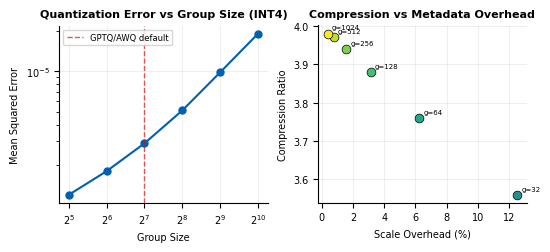
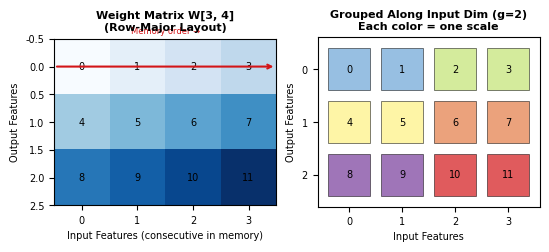
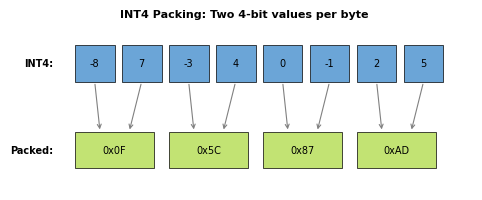

Python code for these plots, in order:
"""
Manning-compliant visualization functions for Group Quantization Analysis
Chapter 3: Granularity Choices (Section 3.5)

Replace the visualization functions in group_quantization_analysis.py with these.
"""

import matplotlib.pyplot as plt
import numpy as np
from typing import List, Dict

# =============================================================================
# MANNING STYLE SETUP
# =============================================================================

MANNING_PALETTE = {
    'blue_l2': '#6BA5D7',
    'blue_l3': '#0060B1',
    'green_l2': '#C2E373',
    'green_l3': '#80C21D',
    'orange_l3': '#E37B45',
    'red_l3': '#D31518',
    'purple_l3': '#773B9A',
    'yellow_l2': '#FEF180',
    'black_l2': '#808080',
    'black_l3': '#4D4D4D',
}

def setup_manning_style():
    plt.rcParams.update({
        'font.family': 'sans-serif',
        'font.sans-serif': ['Arial', 'DejaVu Sans'],
        'font.size': 7,
        'axes.titlesize': 8,
        'axes.labelsize': 7,
        'xtick.labelsize': 7,
        'ytick.labelsize': 7,
        'legend.fontsize': 6,
        'figure.dpi': 300,
        'savefig.dpi': 300,
    })

setup_manning_style()


def save_manning_formats(fig, base_path: str):
    """Save in all Manning-required formats."""
    base = base_path.rsplit('.', 1)[0]  # Remove extension if present
    fig.savefig(f'{base}.svg', format='svg', bbox_inches='tight')
    fig.savefig(f'{base}.png', format='png', dpi=300, bbox_inches='tight')
    fig.savefig(f'{base}.pdf', format='pdf', bbox_inches='tight')
    print(f"Saved: {base}.svg, .png, .pdf")


# =============================================================================
# FIGURE 1: Granularity Trade-off
# =============================================================================

def plot_granularity_tradeoff(results: List[Dict], output_path: str = 'CH03_F05_GranularityTradeoff'):
    """
    Create the main granularity trade-off figure.
    Manning compliant: 5.5" x 2.5"
    """
    fig, axes = plt.subplots(1, 2, figsize=(5.5, 2.5))
    
    group_sizes = [r['group_size'] for r in results]
    mses = [r['mse'] for r in results]
    overheads = [r['scale_overhead_pct'] for r in results]
    compressions = [r['compression_ratio'] for r in results]
    
    # Left: MSE vs Group Size
    ax1 = axes[0]
    ax1.semilogy(group_sizes, mses, color=MANNING_PALETTE['blue_l3'], 
                 marker='o', linewidth=1.5, markersize=5)
    ax1.set_xlabel('Group Size')
    ax1.set_ylabel('Mean Squared Error')
    ax1.set_title('Quantization Error vs Group Size (INT4)', fontweight='bold')
    ax1.set_xscale('log', base=2)
    ax1.grid(True, alpha=0.3, linewidth=0.5)
    ax1.axvline(x=128, color=MANNING_PALETTE['red_l3'], linestyle='--', 
                alpha=0.7, linewidth=1, label='GPTQ/AWQ default')
    ax1.legend(loc='upper left')
    ax1.spines['top'].set_visible(False)
    ax1.spines['right'].set_visible(False)
    
    # Right: Compression vs Overhead
    ax2 = axes[1]
    
    # Color gradient based on group size
    norm_sizes = np.log2(group_sizes) / np.log2(max(group_sizes))
    colors = [plt.cm.viridis(n) for n in norm_sizes]
    
    for i, r in enumerate(results):
        ax2.scatter(r['scale_overhead_pct'], r['compression_ratio'], 
                   c=[colors[i]], s=40, zorder=3, edgecolors='black', linewidth=0.5)
        ax2.annotate(f'g={r["group_size"]}', 
                    (r['scale_overhead_pct'], r['compression_ratio']),
                    textcoords="offset points", xytext=(3, 3), fontsize=5)
    
    ax2.set_xlabel('Scale Overhead (%)')
    ax2.set_ylabel('Compression Ratio')
    ax2.set_title('Compression vs Metadata Overhead', fontweight='bold')
    ax2.grid(True, alpha=0.3, linewidth=0.5)
    ax2.spines['top'].set_visible(False)
    ax2.spines['right'].set_visible(False)
    
    plt.tight_layout()
    save_manning_formats(fig, output_path)
    plt.close()


# =============================================================================
# FIGURE 2: Memory Layout Visualization
# =============================================================================

def plot_memory_layout_visualization(output_path: str = 'CH03_F06_MemoryLayout'):
    """
    Visualize how group quantization aligns with memory layout.
    Manning compliant: 5.5" x 2.5"
    """
    fig, axes = plt.subplots(1, 2, figsize=(5.5, 2.5))
    
    # Left: Row-major memory layout
    ax1 = axes[0]
    W = np.arange(12).reshape(3, 4)
    
    im1 = ax1.imshow(W, cmap='Blues', aspect='equal')
    ax1.set_title('Weight Matrix W[3, 4]\n(Row-Major Layout)', fontweight='bold')
    ax1.set_xlabel('Input Features (consecutive in memory)')
    ax1.set_ylabel('Output Features')
    
    for i in range(3):
        for j in range(4):
            ax1.text(j, i, f'{W[i,j]}', ha='center', va='center', fontsize=7)
    
    ax1.annotate('', xy=(3.5, 0), xytext=(-0.5, 0),
                arrowprops=dict(arrowstyle='->', color=MANNING_PALETTE['red_l3'], lw=1.5))
    ax1.text(1.5, -0.6, 'Memory order →', ha='center', 
             color=MANNING_PALETTE['red_l3'], fontsize=6)
    
    # Right: Grouped along input dimension
    ax2 = axes[1]
    group_size = 2
    
    # Use Manning-compatible colors
    group_colors = [
        MANNING_PALETTE['blue_l2'], MANNING_PALETTE['green_l2'],
        MANNING_PALETTE['yellow_l2'], MANNING_PALETTE['orange_l3'],
        MANNING_PALETTE['purple_l3'], MANNING_PALETTE['red_l3'],
    ]
    
    for i in range(3):
        for g in range(2):
            for j in range(2):
                col = g * 2 + j
                rect = plt.Rectangle((col - 0.4, i - 0.4), 0.8, 0.8, 
                                     facecolor=group_colors[i * 2 + g], 
                                     alpha=0.7, edgecolor='black', linewidth=0.5)
                ax2.add_patch(rect)
                ax2.text(col, i, f'{W[i, col]}', ha='center', va='center', fontsize=7)
    
    ax2.set_xlim(-0.6, 3.6)
    ax2.set_ylim(-0.6, 2.6)
    ax2.invert_yaxis()
    ax2.set_title('Grouped Along Input Dim (g=2)\nEach color = one scale', fontweight='bold')
    ax2.set_xlabel('Input Features')
    ax2.set_ylabel('Output Features')
    ax2.set_xticks(range(4))
    ax2.set_yticks(range(3))
    ax2.set_aspect('equal')
    
    plt.tight_layout()
    save_manning_formats(fig, output_path)
    plt.close()


# =============================================================================
# FIGURE 3: INT4 Packing Diagram
# =============================================================================

def plot_packing_diagram(output_path: str = 'CH03_F07_INT4Packing'):
    """
    Visualize INT4 packing into bytes.
    Manning compliant: 5.5" x 2.0"
    """
    fig, ax = plt.subplots(figsize=(5.5, 2.0))
    
    values = [-8, 7, -3, 4, 0, -1, 2, 5]
    
    # Draw original INT4 values
    for i, v in enumerate(values):
        rect = plt.Rectangle((i * 0.65, 1.4), 0.55, 0.5, 
                             facecolor=MANNING_PALETTE['blue_l2'], 
                             edgecolor='black', linewidth=0.5)
        ax.add_patch(rect)
        ax.text(i * 0.65 + 0.275, 1.65, str(v), ha='center', va='center', fontsize=7)
    ax.text(-0.3, 1.65, 'INT4:', ha='right', va='center', fontsize=7, fontweight='bold')
    
    # Draw packed bytes
    packed_info = [(0, 0x0F), (1, 0x5C), (2, 0x87), (3, 0xAD)]
    
    for i, (idx, val) in enumerate(packed_info):
        rect = plt.Rectangle((i * 1.3, 0.2), 1.1, 0.5, 
                             facecolor=MANNING_PALETTE['green_l2'], 
                             edgecolor='black', linewidth=0.5)
        ax.add_patch(rect)
        ax.text(i * 1.3 + 0.55, 0.45, f'0x{val:02X}', ha='center', va='center', fontsize=7)
        
        # Arrows from pairs to packed byte
        ax.annotate('', xy=(i * 1.3 + 0.35, 0.7), xytext=(i * 2 * 0.65 + 0.275, 1.4),
                   arrowprops=dict(arrowstyle='->', color=MANNING_PALETTE['black_l2'], lw=0.8))
        ax.annotate('', xy=(i * 1.3 + 0.75, 0.7), xytext=((i * 2 + 1) * 0.65 + 0.275, 1.4),
                   arrowprops=dict(arrowstyle='->', color=MANNING_PALETTE['black_l2'], lw=0.8))
    
    ax.text(-0.3, 0.45, 'Packed:', ha='right', va='center', fontsize=7, fontweight='bold')
    
    ax.set_xlim(-0.8, 5.5)
    ax.set_ylim(-0.1, 2.1)
    ax.set_aspect('equal')
    ax.axis('off')
    ax.set_title('INT4 Packing: Two 4-bit values per byte', fontsize=8, fontweight='bold', pad=10)
    
    plt.tight_layout()
    save_manning_formats(fig, output_path)
    plt.close()


# =============================================================================
# USAGE
# =============================================================================

if __name__ == '__main__':
    print("Manning-compliant visualization functions loaded.")
    print("Replace the plot_* functions in group_quantization_analysis.py with these.")
    print()
    print("Functions available:")
    print("  - plot_granularity_tradeoff(results, output_path)")
    print("  - plot_memory_layout_visualization(output_path)")
    print("  - plot_packing_diagram(output_path)")
    print()
    print("Demo: generating figures with sample data...")
    
    # Demo with sample data
    sample_results = [
        {'group_size': 32, 'mse': 1.2e-6, 'scale_overhead_pct': 12.5, 'compression_ratio': 3.56},
        {'group_size': 64, 'mse': 1.8e-6, 'scale_overhead_pct': 6.25, 'compression_ratio': 3.76},
        {'group_size': 128, 'mse': 2.9e-6, 'scale_overhead_pct': 3.13, 'compression_ratio': 3.88},
        {'group_size': 256, 'mse': 5.1e-6, 'scale_overhead_pct': 1.56, 'compression_ratio': 3.94},
        {'group_size': 512, 'mse': 9.8e-6, 'scale_overhead_pct': 0.78, 'compression_ratio': 3.97},
        {'group_size': 1024, 'mse': 1.9e-5, 'scale_overhead_pct': 0.39, 'compression_ratio': 3.98},
    ]
    
    from pathlib import Path
    Path('figures').mkdir(exist_ok=True)
    
    plot_granularity_tradeoff(sample_results, 'figures/CH03_F05_GranularityTradeoff')
    plot_memory_layout_visualization('figures/CH03_F06_MemoryLayout')
    plot_packing_diagram('figures/CH03_F07_INT4Packing')
    
    print("\nDone! Check ./figures/ directory.")
